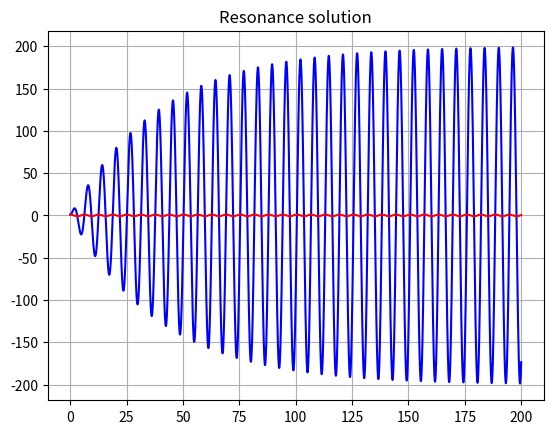

Generate this figure with matplotlib:
# 1. Find a resonance solution using the 4th-order Runge-Kutta method

import numpy as np
import matplotlib.pyplot as plt
from numpy.linalg import inv #linear algebra
from math import *

def get_k(t, y):
    omega = sqrt(k/m)
    F[0] = F0 * np.cos(omega * t)
    return inv(A).dot (F - B.dot(y))

def RK4(t, y, delta_t):
    k1 = get_k(t, y)
    k2 = get_k(t + 0.5 * delta_t, y + 0.5 * delta_t * k1)
    k3 = get_k(t + 0.5 * delta_t, y + 0.5 * delta_t * k2)
    k4 = get_k(t + 1.0 * delta_t, y + 1.0 * delta_t * k3)
    G = 1/6 * k1 + 2/6 * k2 + 2/6 * k3 + 1/6 * k4
    return (G)

#variables
m = 0.1
k = 0.1
c = 0.005 #no damping
F0 = 1. #no damping force --> SHO

delta_t = 0.01 #time step
time = np.arange(0.0, 200.0, delta_t)
omega = sqrt(k/m)

#initial condition
x0 = 1.0
v0 = 0.0

#initial state
y = np.array([v0, x0]) # vector [velocity, position]
A = np.array([[m,0.0],[0.0,1.0]])
B = np.array([[c,k],[-1.0,0.0]])
F = np.array([0.0,0.0]) # no driving force at the moment

# result list
XX = []
FF = []

inv_A =inv(A)
# time-steps aka Rk-1 method
for t in time:
    y = y + delta_t * RK4(t, y, delta_t)
    XX.append(y[1])
    FF.append(F[0])

plt.grid(True)
plt.plot(time,XX, 'b', time, FF, 'r')
plt.title("Resonance solution")
plt.show()